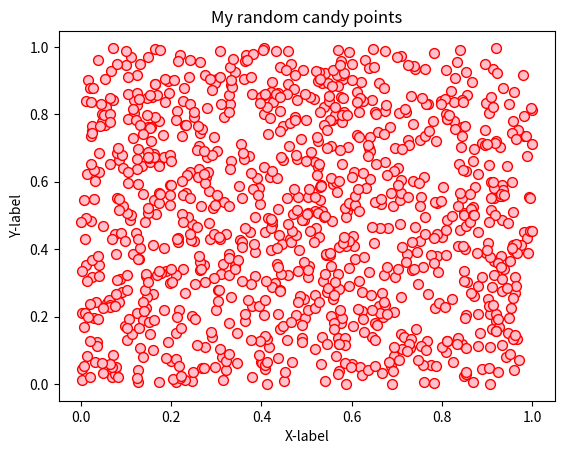

This chart was generated by the following Python code:
#!/usr/bin/env python
# coding: utf-8

# ## Problem 1: Simple scatter plot using random 
# 
# We can generate random numbers using using a method `random.rand()` from the [NumPy package](https://numpy.org/). This example generates 10 random values:
# 
# ```
# import numpy as np
# random_numbers = np.random.rand(10)
# 
# ```
# 
# ### Part 1
# 

# Create an new data frame called `data` and add 1000 random numbers (`float`) into a new column `x` and another 1000 random numbers (`float`) into a new column `y`.

import numpy as np
import pandas as pd

# YOUR CODE HERE 1 to set data
#1000 random numbers row x
random_numbersx=np.random.rand(1000) 
#1000 random numbers row y
random_numbersy=np.random.rand(1000) 
#input dataframe"x"
data=pd.DataFrame({'x':random_numbersx}) 
#append dataframe"y"
data["y"]=random_numbersy

# Check your random values
print(data.head())

# Check that you have the correct number of rows
assert len(data) == 1000, "There should be 1000 rows of data."


# ### Part 2
#create 1000 random colors in variable "colors"
colors=np.random.rand(1000) 

# YOUR CODE HERE 2 to set colors

# This test print should print out 10 first numbers in the variable colors
print(colors[0:10])

# Check that the length matches
assert len(colors) == 1000, "There should be 1000 random numbers for colors"


# ### Part 3 
# 
# #### Part 3.1
# 
# Create a scatter plot of points with random colors
# 
# #### Part 3.2
# 
# #### Part 3.3
# 

# Plot a scatter plot
# YOUR CODE HERE 3
import matplotlib.pyplot as plt
# "cm is a variable of colormap"
cm = plt.cm.get_cmap('RdYlBu')
#input scatter plot with size, color, edgecolor, and cmap
plt.scatter(random_numbersx,random_numbersy,s=50, c="pink",edgecolors="red",cmap=cm)
# Add labels and title
# YOUR CODE HERE 4
#create title
plt.title("My random candy points")
#create xlabel
plt.xlabel("X-label")
#create ylabel
plt.ylabel("Y-label")
# Save the plot as a png file:
outputfp = "my_first_plot.png"

# YOUR CODE HERE 5
#Save the plot as png file
plt.savefig(outputfp)
# This test print statement should print the output filename of your figure
print("Saved my first plot as:", outputfp)

#Check that the file exists (also go and open the file to check that everything is ok!)
import os

assert os.path.exists(outputfp), "Can't find the output image."


# Remember to commit your changes (including the image file) to your GitHub repo!
# 
# ### Done!
# 
# Now you can move to [problem 2](Exercise-7-problem-2.ipynb).
